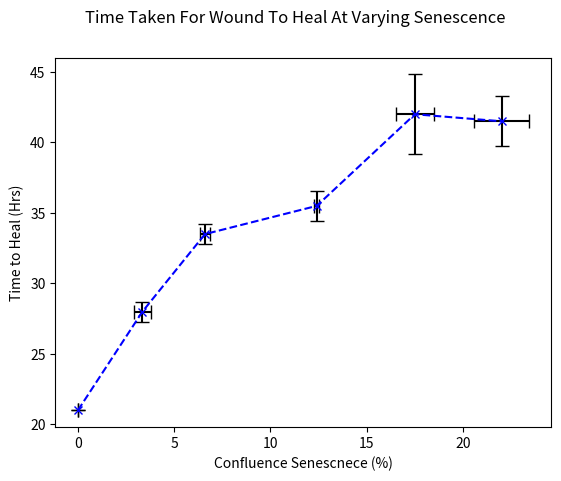

Source code (Python):
import matplotlib.pyplot as plt

# bins=["00-05","05-10","10-15","15-20","20-25"]

# time_to_heal = [
# 34.8,
# 39.6,
# 44.4,
# 49.4,
# 48
# ]

# bins = [
# 2.74,
# 6.98,
# 12.88,
# 17.28,
# 23.54
# ]

# yerror = [
# 1.073312629,
# 1.314534138,
# 1.314534138,
# 1.867618805,
# 1.697056275
# ]

# xerror = [
# 0.060663004,
# 0.357099426,
# 0.450244378,
# 0.666573327,
# 0.885708756
# ]

# time_to_heal = [
# 30,
# 30,
# 30,
# 30,
# 30,
# 36,
# 30,
# 36,
# 36,
# 36,
# 36,
# 36,
# 42,
# 42,
# 42,
# 42,
# 42,
# 42,
# 48,
# 48,
# 43,
# 48,
# 54,
# 48,
# 54,
# 48,
# 48,
# 54,
# 42,
# 48
# ]

# senescence_perc = [
# 0,
# 0,
# 0,
# 0,
# 0,
# 2.6,
# 2.6,
# 2.7,
# 2.9,
# 2.9,
# 5.5,
# 6.8,
# 7.4,
# 7.5,
# 7.7,
# 11.7,
# 12.1,
# 12.8,
# 13.2,
# 14.6,
# 15.3,
# 16.7,
# 16.8,
# 17.8,
# 19.8,
# 20.1,
# 23.3,
# 23.4,
# 25,
# 25.9
# ]

# time_to_heal = [
# 21,
# 21,
# 27,
# 29,
# 31,
# 36,
# 37,
# 34,
# 38,
# 46,
# 39,
# 44
# ]

# senescence_perc = [
# 0,
# 0,
# 2.7,
# 4,
# 5.7,
# 7.5,
# 12.2,
# 12.6,
# 16.1,
# 18.9,
# 20,
# 24
# ]

time_to_heal = [
21,
28,
33.5,
35.5,
42,
41.5
]

senescence_perc = [
0,
3.35,
6.6,
12.4,
17.5,
22
]

yerror = [
0,
0.707106781,
0.707106781,
1.060660172,
2.828427125,
1.767766953
]

xerror = [
0,
0.459619408,
0.254558441,
0.141421356,
0.989949494,
1.414213562
]

plt.suptitle('Time Taken For Wound To Heal At Varying Senescence')
plt.errorbar(senescence_perc, time_to_heal, yerr=yerror, xerr=xerror, ecolor="black", fmt='bx--', capsize=5)
# plt.errorbar(senescence_perc, time_to_heal, fmt='bx')
plt.xlabel('Confluence Senescnece (%)')
plt.ylabel('Time to Heal (Hrs)')
plt.show()